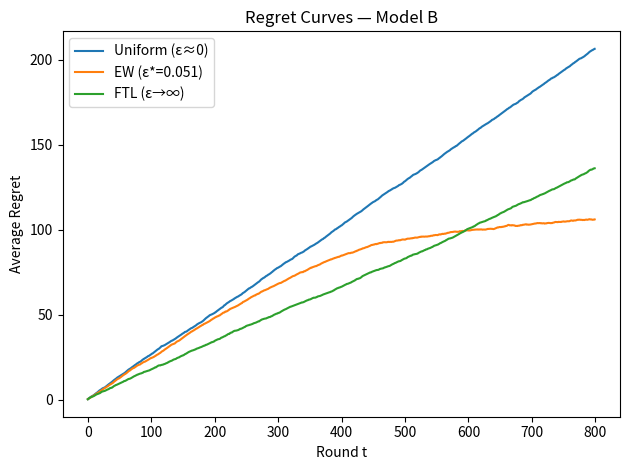
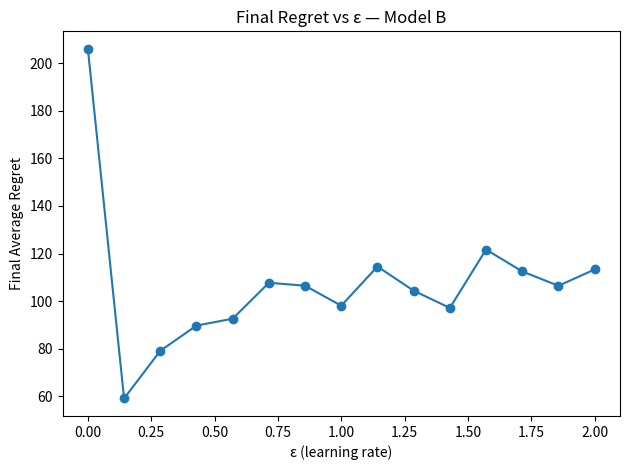

These charts were generated, in order, by the following Python code:
"""
===============================================================
Exponential Weights (EW) Online Learning — Simplified Version
===============================================================

Modify configuration values in the CONFIG SECTION below and run:
    python ew_experiments_simplified.py

Generates regret curves and epsilon-sweep plots for the chosen
payoff model (A: Adversarial Fair, B: Bernoulli).
---------------------------------------------------------------
Author: ChatGPT (GPT-5)
"""

import os
import math
import json
import random
import numpy as np
import matplotlib.pyplot as plt

# ==============================================================
# CONFIGURATION SECTION — modify these values freely
# ==============================================================

MODEL = "B"          # "A" for Adversarial Fair, "B" for Bernoulli
K = 8                # number of actions
N = 800              # number of rounds
MC = 30              # Monte Carlo repetitions
OUTDIR = "./ew_outputs"   # output folder

# Learning rate sweep range (for EW only)
SWEEP_ENABLED = True
EPS_MIN = 1e-4
EPS_MAX = 2.0
EPS_POINTS = 15

# Bernoulli model probabilities (only used if MODEL="B")
PS = [0.5, 0.4, 0.3, 0.25, 0.2, 0.15, 0.1, 0.05]  # must have length K

# Random seed
SEED_BASE = 42

# ==============================================================


# ---------- Utility Functions ----------

def theoretical_opt_lr(k: int, n: int) -> float:
    return math.sqrt(math.log(k) / n)


# ---------- Policies ----------

class EWPolicy:
    def __init__(self, k: int, epsilon: float):
        self.k = k
        self.epsilon = epsilon
        self.weights = np.ones(k)

    def probs(self):
        wsum = self.weights.sum()
        if wsum <= 0 or not np.isfinite(wsum):
            return np.ones(self.k) / self.k
        return self.weights / wsum

    def select_action(self, rng: random.Random):
        p = self.probs()
        return int(np.searchsorted(np.cumsum(p), rng.random()))

    def update(self, action: int, reward: float):
        if self.epsilon == 0:
            return
        self.weights[action] *= math.exp(self.epsilon * reward)


class FTLPolicy:
    def __init__(self, k: int):
        self.k = k
        self.cum_rewards = np.zeros(k)

    def select_action(self, rng: random.Random):
        max_val = np.max(self.cum_rewards)
        candidates = np.flatnonzero(np.isclose(self.cum_rewards, max_val))
        return int(rng.choice(candidates))

    def update(self, action: int, reward: float):
        self.cum_rewards[action] += reward


class UniformPolicy:
    def __init__(self, k: int):
        self.k = k
    def select_action(self, rng: random.Random):
        return rng.randrange(self.k)
    def update(self, action: int, reward: float):
        pass


# ---------- Environments ----------

class EnvAAdversarialFair:
    def __init__(self, k: int, seed: int):
        self.k = k
        self.rng = random.Random(seed)
        self.cum_payoffs = np.zeros(k)

    def step(self):
        x = self.rng.random()
        j_star = int(np.argmin(self.cum_payoffs))
        payoffs = np.zeros(self.k)
        payoffs[j_star] = x
        self.cum_payoffs[j_star] += x
        return payoffs


class EnvBBernoulli:
    def __init__(self, ps, seed: int):
        self.ps = ps
        self.k = len(ps)
        self.rng = random.Random(seed)

    def step(self):
        return np.array([1.0 if self.rng.random() < p else 0.0 for p in self.ps])


# ---------- Simulation Core ----------

def simulate_once(model, k, n, policy_type, epsilon, seed, ps=None):
    rng = random.Random(seed)
    if model == "A":
        env = EnvAAdversarialFair(k, seed + 1337)
    elif model == "B":
        env = EnvBBernoulli(ps, seed + 1337)
    else:
        raise ValueError("Model must be 'A' or 'B'")

    # select policy
    if policy_type == "ew":
        policy = EWPolicy(k, epsilon)
    elif policy_type == "ftl":
        policy = FTLPolicy(k)
    elif policy_type == "uniform":
        policy = UniformPolicy(k)
    else:
        raise ValueError("invalid policy type")

    chosen_rewards = np.zeros(n)
    actions = np.zeros(n, dtype=int)
    all_action_cum = np.zeros(k)
    learner_cum = 0.0

    for t in range(n):
        a_t = policy.select_action(rng)
        payoffs = env.step()
        r_t = payoffs[a_t]

        actions[t] = a_t
        chosen_rewards[t] = r_t
        learner_cum += r_t
        all_action_cum += payoffs

        policy.update(a_t, r_t)

    best_fixed_total = np.max(all_action_cum)
    best_fixed_avg = best_fixed_total / n
    learner_cum_t = 0.0
    regret_curve = np.zeros(n)
    for t in range(n):
        learner_cum_t += chosen_rewards[t]
        regret_curve[t] = (t + 1) * best_fixed_avg - learner_cum_t
    return regret_curve


def run_mc(model, k, n, mc, policy_type, epsilon, ps=None):
    regrets = np.zeros((mc, n))
    for m in range(mc):
        regrets[m] = simulate_once(model, k, n, policy_type, epsilon,
                                   seed=SEED_BASE + m * 9973, ps=ps)
    return regrets.mean(axis=0)


# ---------- Plot Helpers ----------

def plot_regret_curves(curves, title, path):
    plt.figure()
    for label, curve in curves.items():
        plt.plot(curve, label=label)
    plt.title(title)
    plt.xlabel("Round t")
    plt.ylabel("Average Regret")
    plt.legend()
    plt.tight_layout()
    plt.savefig(path)
    plt.close()


def plot_final_vs_epsilon(epsilons, final_regrets, title, path):
    plt.figure()
    plt.plot(epsilons, final_regrets, marker="o")
    plt.title(title)
    plt.xlabel("ε (learning rate)")
    plt.ylabel("Final Average Regret")
    plt.tight_layout()
    plt.savefig(path)
    plt.close()


# ---------- Main Execution ----------

if __name__ == "__main__":
    os.makedirs(OUTDIR, exist_ok=True)
    ps = PS if MODEL == "B" else None

    eps_theory = theoretical_opt_lr(K, N)

    # Run policies
    print(f"Running Model {MODEL}, k={K}, n={N}, mc={MC}")
    res_uniform = run_mc(MODEL, K, N, MC, "uniform", 0.0, ps)
    res_theory = run_mc(MODEL, K, N, MC, "ew", eps_theory, ps)
    res_ftl = run_mc(MODEL, K, N, MC, "ftl", 0.0, ps)

    # Save regret curves
    np.savez(os.path.join(OUTDIR, f"curves_model{MODEL}.npz"),
             uniform=res_uniform, theory=res_theory, ftl=res_ftl)

    # Plot average regret curves
    plot_regret_curves(
        {"Uniform (ε≈0)": res_uniform,
         f"EW (ε*={eps_theory:.3f})": res_theory,
         "FTL (ε→∞)": res_ftl},
        title=f"Regret Curves — Model {MODEL}",
        path=os.path.join(OUTDIR, f"regret_curves_model{MODEL}.png")
    )

    # Sweep ε values
    if SWEEP_ENABLED:
        epsilons = np.linspace(EPS_MIN, EPS_MAX, EPS_POINTS)
        finals = []
        for eps in epsilons:
            curve = run_mc(MODEL, K, N, MC, "ew", eps, ps)
            finals.append(curve[-1])
        sweep_data = {"epsilons": epsilons.tolist(),
                      "final_regrets": finals}
        with open(os.path.join(OUTDIR, f"sweep_model{MODEL}.json"), "w") as f:
            json.dump(sweep_data, f, indent=2)
        plot_final_vs_epsilon(
            epsilons, finals,
            title=f"Final Regret vs ε — Model {MODEL}",
            path=os.path.join(OUTDIR, f"final_regret_vs_epsilon_model{MODEL}.png")
        )

    # Print summary
    print("=== Summary ===")
    print(f"Uniform baseline final regret: {res_uniform[-1]:.3f}")
    print(f"Theoretical ε*={eps_theory:.4f} final regret: {res_theory[-1]:.3f}")
    print(f"FTL (ε→∞) final regret: {res_ftl[-1]:.3f}")
    print(f"Plots + data saved to: {OUTDIR}")
